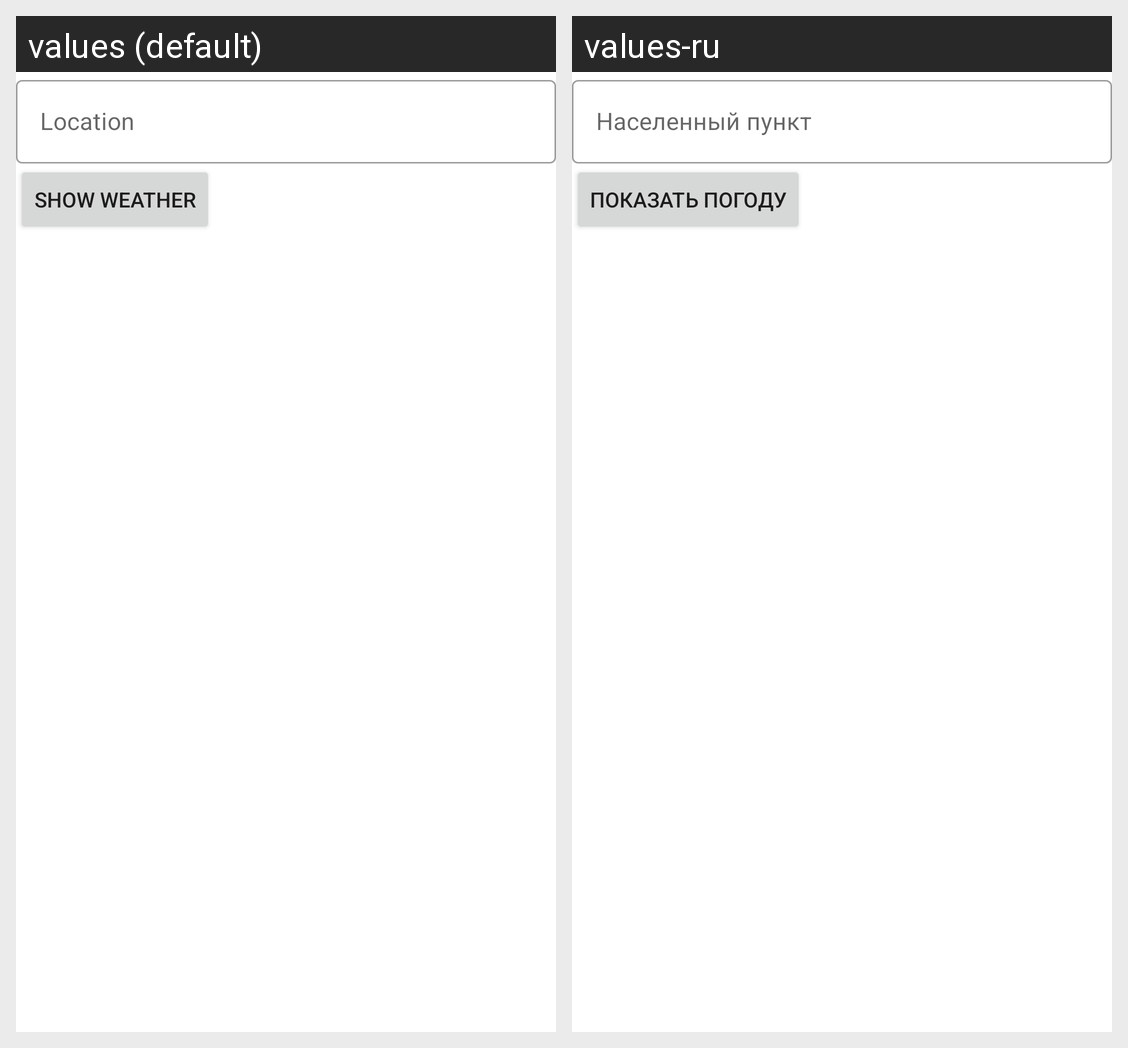

For this localized Android screen grid, give each drawn string resource with its value in every locale shown.
Android screen res/layout/activity_main.xml rendered under 2 locales, left to right: values (default), values-ru. Device: Nexus 5 (rendered at 1080×1920; each locale shown at half size, 540×960, under a caption strip naming it); theme Theme.Weather3.
Strings drawn on this screen, with the default value and each locale's value (text and hints the layout hard-codes, and strings that could not be matched under every locale, appear in the picture but are not listed):

textfield_label
  values: Location
  values-ru: Населенный пункт

button_label
  values: Show weather
  values-ru: Показать погоду
